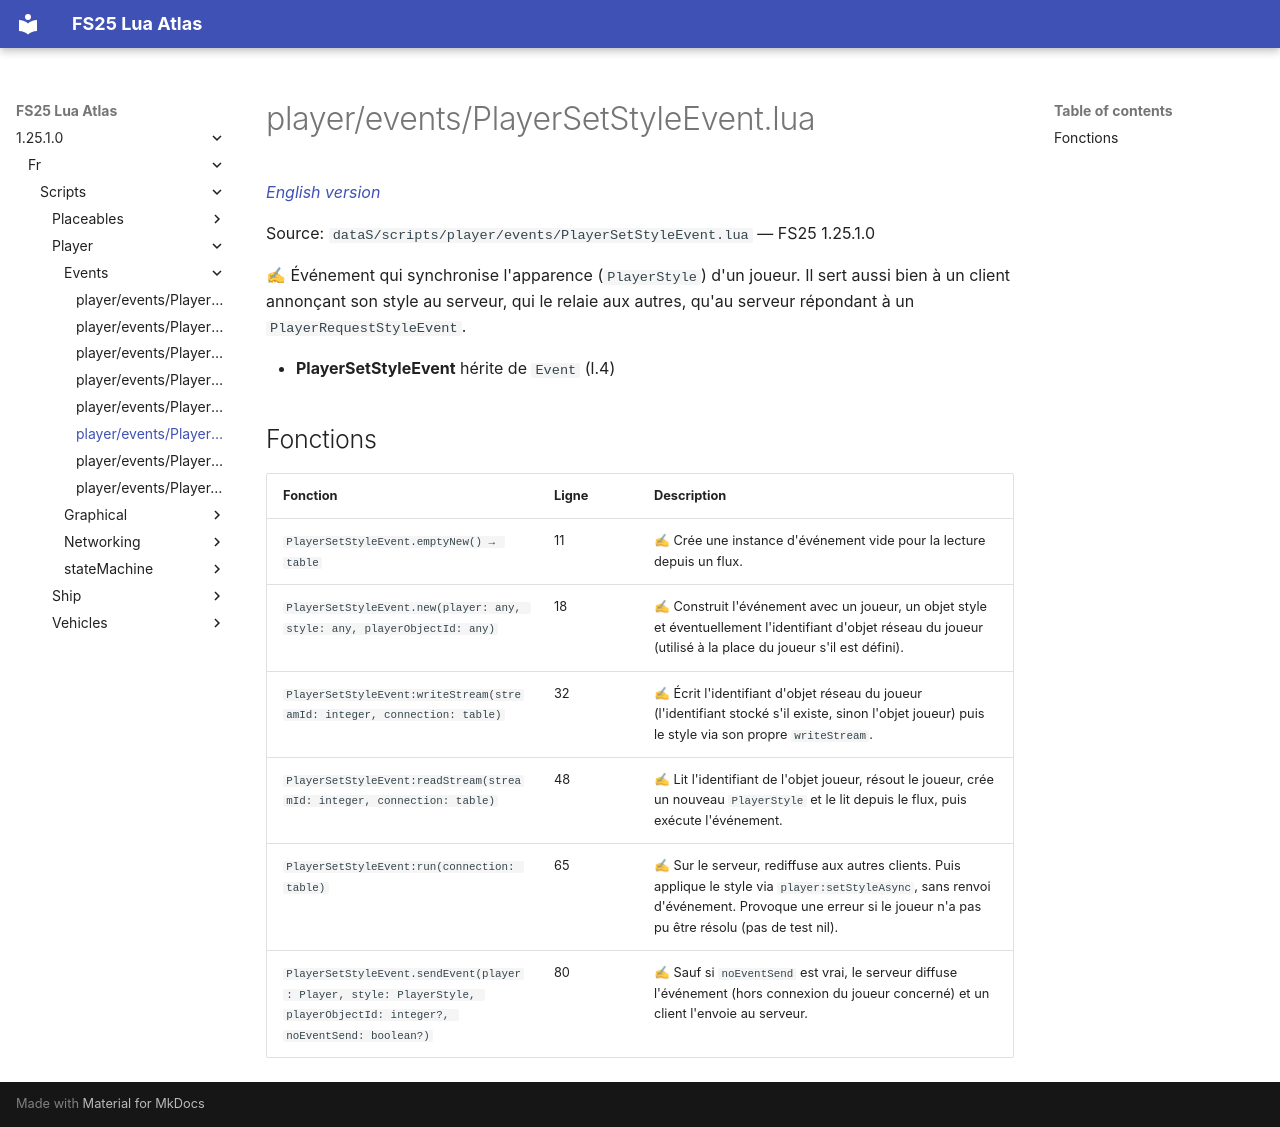

repository: Tim0219800/fs25-lua-atlas · page: 1.25.1.0/fr/scripts/player/events/PlayerSetStyleEvent.html · generator: mkdocs

# player/events/PlayerSetStyleEvent.lua

*[English version](../../../../scripts/player/events/PlayerSetStyleEvent.md)*

Source: `dataS/scripts/player/events/PlayerSetStyleEvent.lua` — FS25 1.25.1.0

✍ Événement qui synchronise l'apparence (`PlayerStyle`) d'un joueur. Il sert aussi bien à un client annonçant son style au serveur, qui le relaie aux autres, qu'au serveur répondant à un `PlayerRequestStyleEvent`.

- **PlayerSetStyleEvent** hérite de `Event` (l.4)

## Fonctions

| Fonction | Ligne | Description |
|---|---|---|
| `PlayerSetStyleEvent.emptyNew() → table` | 11 | ✍ Crée une instance d'événement vide pour la lecture depuis un flux. |
| `PlayerSetStyleEvent.new(player: any, style: any, playerObjectId: any)` | 18 | ✍ Construit l'événement avec un joueur, un objet style et éventuellement l'identifiant d'objet réseau du joueur (utilisé à la place du joueur s'il est défini). |
| `PlayerSetStyleEvent:writeStream(streamId: integer, connection: table)` | 32 | ✍ Écrit l'identifiant d'objet réseau du joueur (l'identifiant stocké s'il existe, sinon l'objet joueur) puis le style via son propre `writeStream`. |
| `PlayerSetStyleEvent:readStream(streamId: integer, connection: table)` | 48 | ✍ Lit l'identifiant de l'objet joueur, résout le joueur, crée un nouveau `PlayerStyle` et le lit depuis le flux, puis exécute l'événement. |
| `PlayerSetStyleEvent:run(connection: table)` | 65 | ✍ Sur le serveur, rediffuse aux autres clients. Puis applique le style via `player:setStyleAsync`, sans renvoi d'événement. Provoque une erreur si le joueur n'a pas pu être résolu (pas de test nil). |
| `PlayerSetStyleEvent.sendEvent(player: Player, style: PlayerStyle, playerObjectId: integer?, noEventSend: boolean?)` | 80 | ✍ Sauf si `noEventSend` est vrai, le serveur diffuse l'événement (hors connexion du joueur concerné) et un client l'envoie au serveur. |
